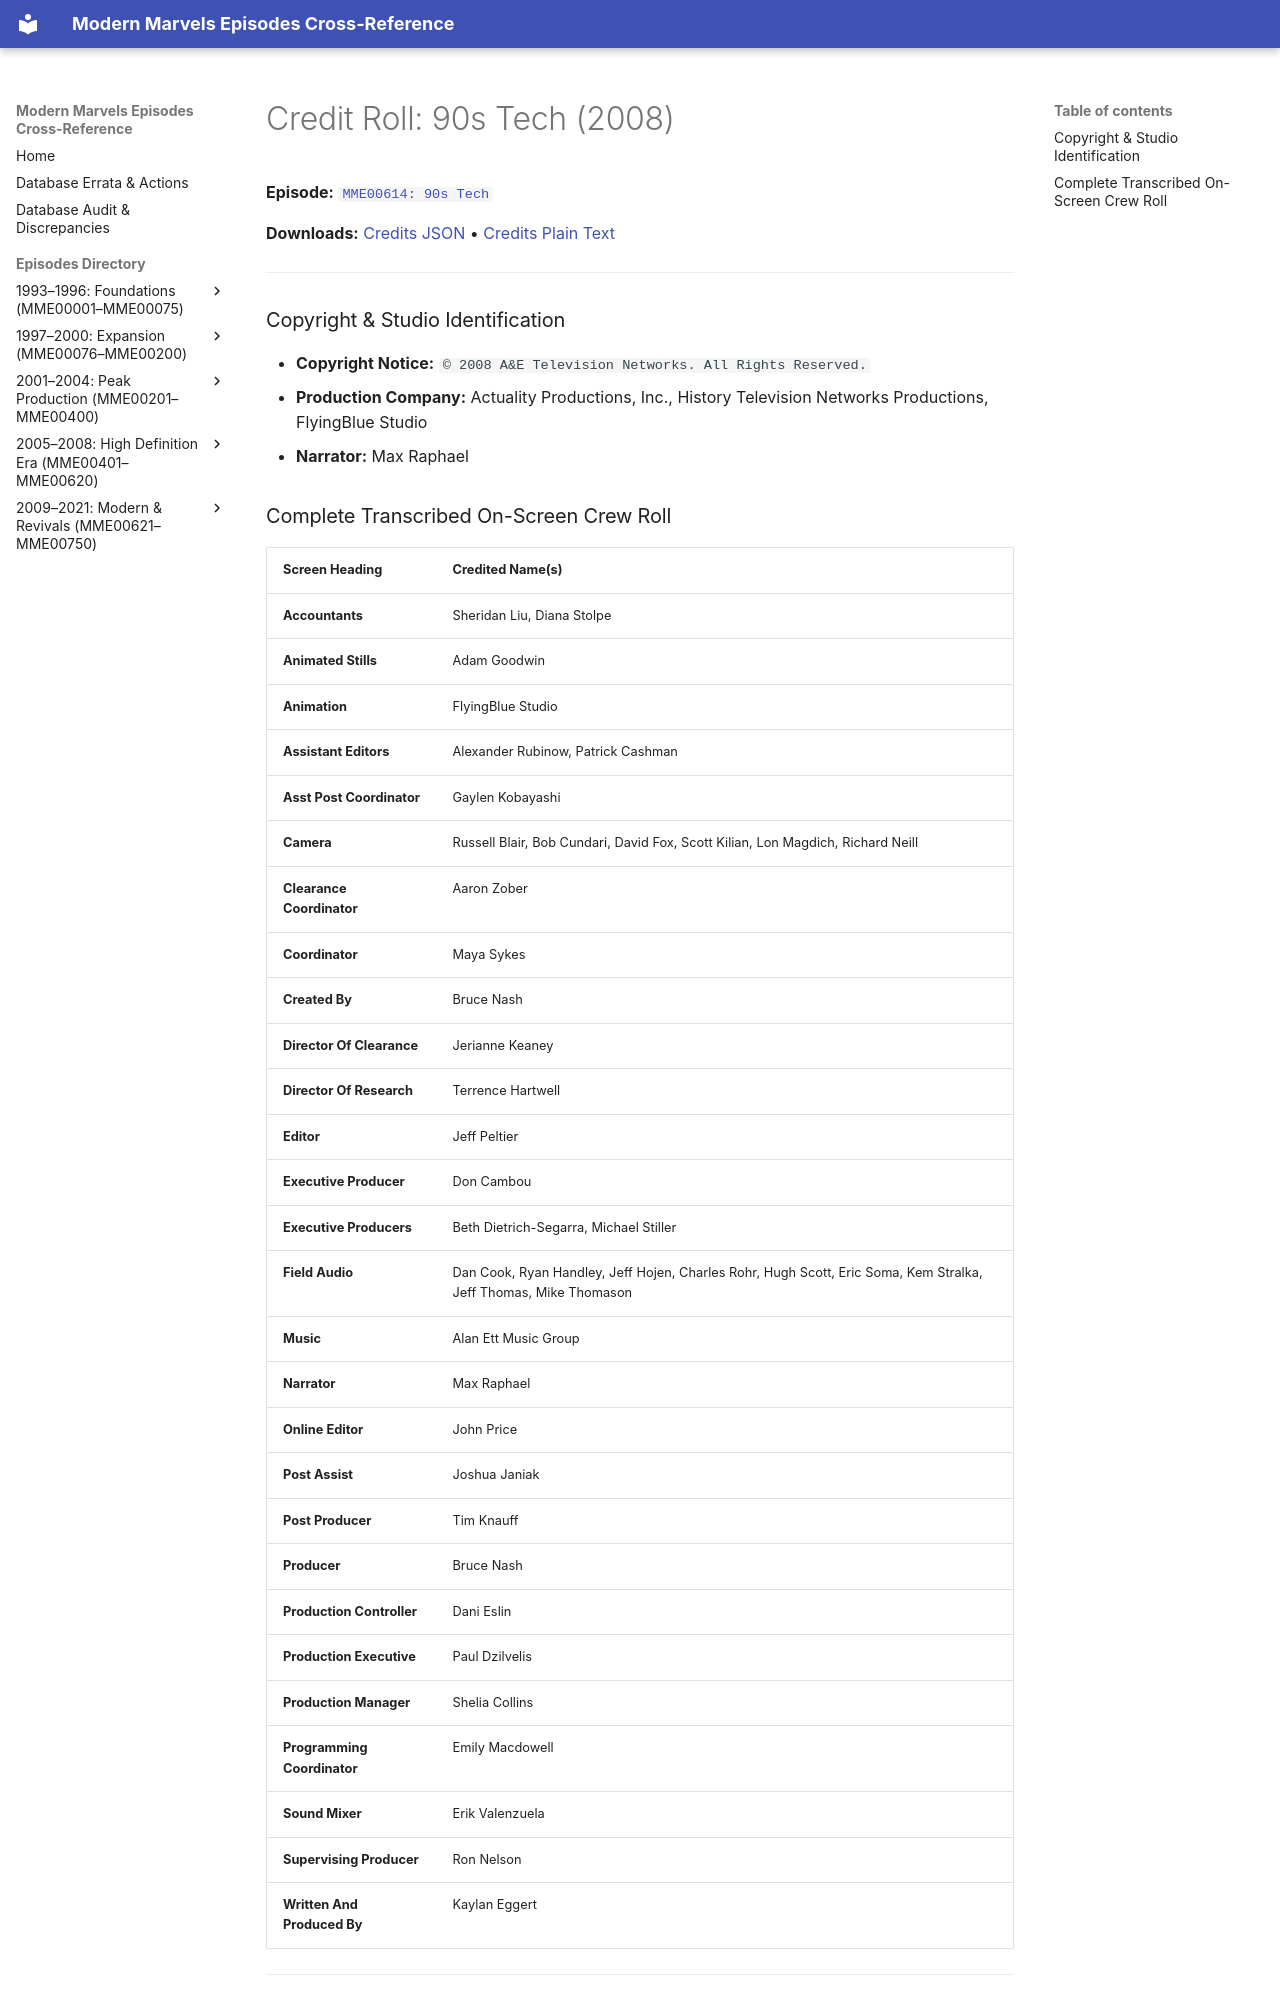

repository: ModernMarvelsFan/ModernMarvels · page: credits/MME00614-credits/index.html · generator: mkdocs

# Credit Roll: 90s Tech (2008)
**Episode:** [`MME00614: 90s Tech`](../episodes/MME00614.md)

**Downloads:** [Credits JSON](json/MME00614-credits.json) • [Credits Plain Text](txt/MME00614-credits.txt)

---

### Copyright & Studio Identification
* **Copyright Notice:** `© 2008 A&E Television Networks. All Rights Reserved.`
* **Production Company:** Actuality Productions, Inc., History Television Networks Productions, FlyingBlue Studio
* **Narrator:** Max Raphael
